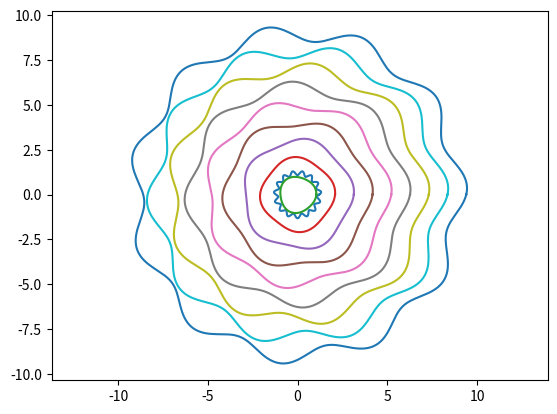

Write Python code to recreate this figure.
#!/usr/bin/env python
# coding: utf-8

# In[65]:


import matplotlib.pylab as plt
import numpy as np
import math
import random


# ## Problem 2b - Condition number of A

# In[89]:


A = np.matrix([[.5,.5],[.5*(1+10**-10),.5*(1-10**-10)]])
A_inv = np.matrix([[1-10**10,10**10],[1+10**10,-10**10]])

print(np.linalg.norm(A,ord=2),np.linalg.norm(A_inv, ord=2))


# ## Problem 2c

# In[108]:


delta_b = np.matrix([[10**-5,10**-5]])
rel_error = np.matmul(A_inv, np.transpose(delta_b))
rel_error


# ## Problem 3b

# In[128]:


x = 9.999999995000000*10**-10
y = np.e**x
y-1


# ## Problem 3c

# In[135]:


y2 = x+0.5*x**2+(1/6)*x**3
y2-1


# ## Problem 4a

# In[49]:


t = np.linspace(0,math.pi,31)
y = np.cos(t)
s = 0
for k in range(0,31):
    s+= (t[k]*(y[k]))
print(f'the sum is: {s}')


# ## Problem 4b

# In[61]:


R = 1.2
deltar = 0.1
f = 15
p = 0

theta = np.linspace(0,2*math.pi,400)
xvals = R*(1+deltar*np.sin(f*theta+p))*np.cos(theta)
yvals = R*(1+deltar*np.sin(f*theta+p))*np.sin(theta)
plt.plot(xvals,yvals)
plt.axis('equal')
plt.show()


# In[73]:


deltar = 0.05
p = random.uniform(0,2)
for i in range(10):
    R = i
    f = 2+i
    theta = np.linspace(0,2*math.pi,400)
    xvals = R*(1+deltar*np.sin(f*theta+p))*np.cos(theta)
    yvals = R*(1+deltar*np.sin(f*theta+p))*np.sin(theta)
    plt.plot(xvals,yvals)
plt.axis('equal')
plt.show()


# In[ ]:




